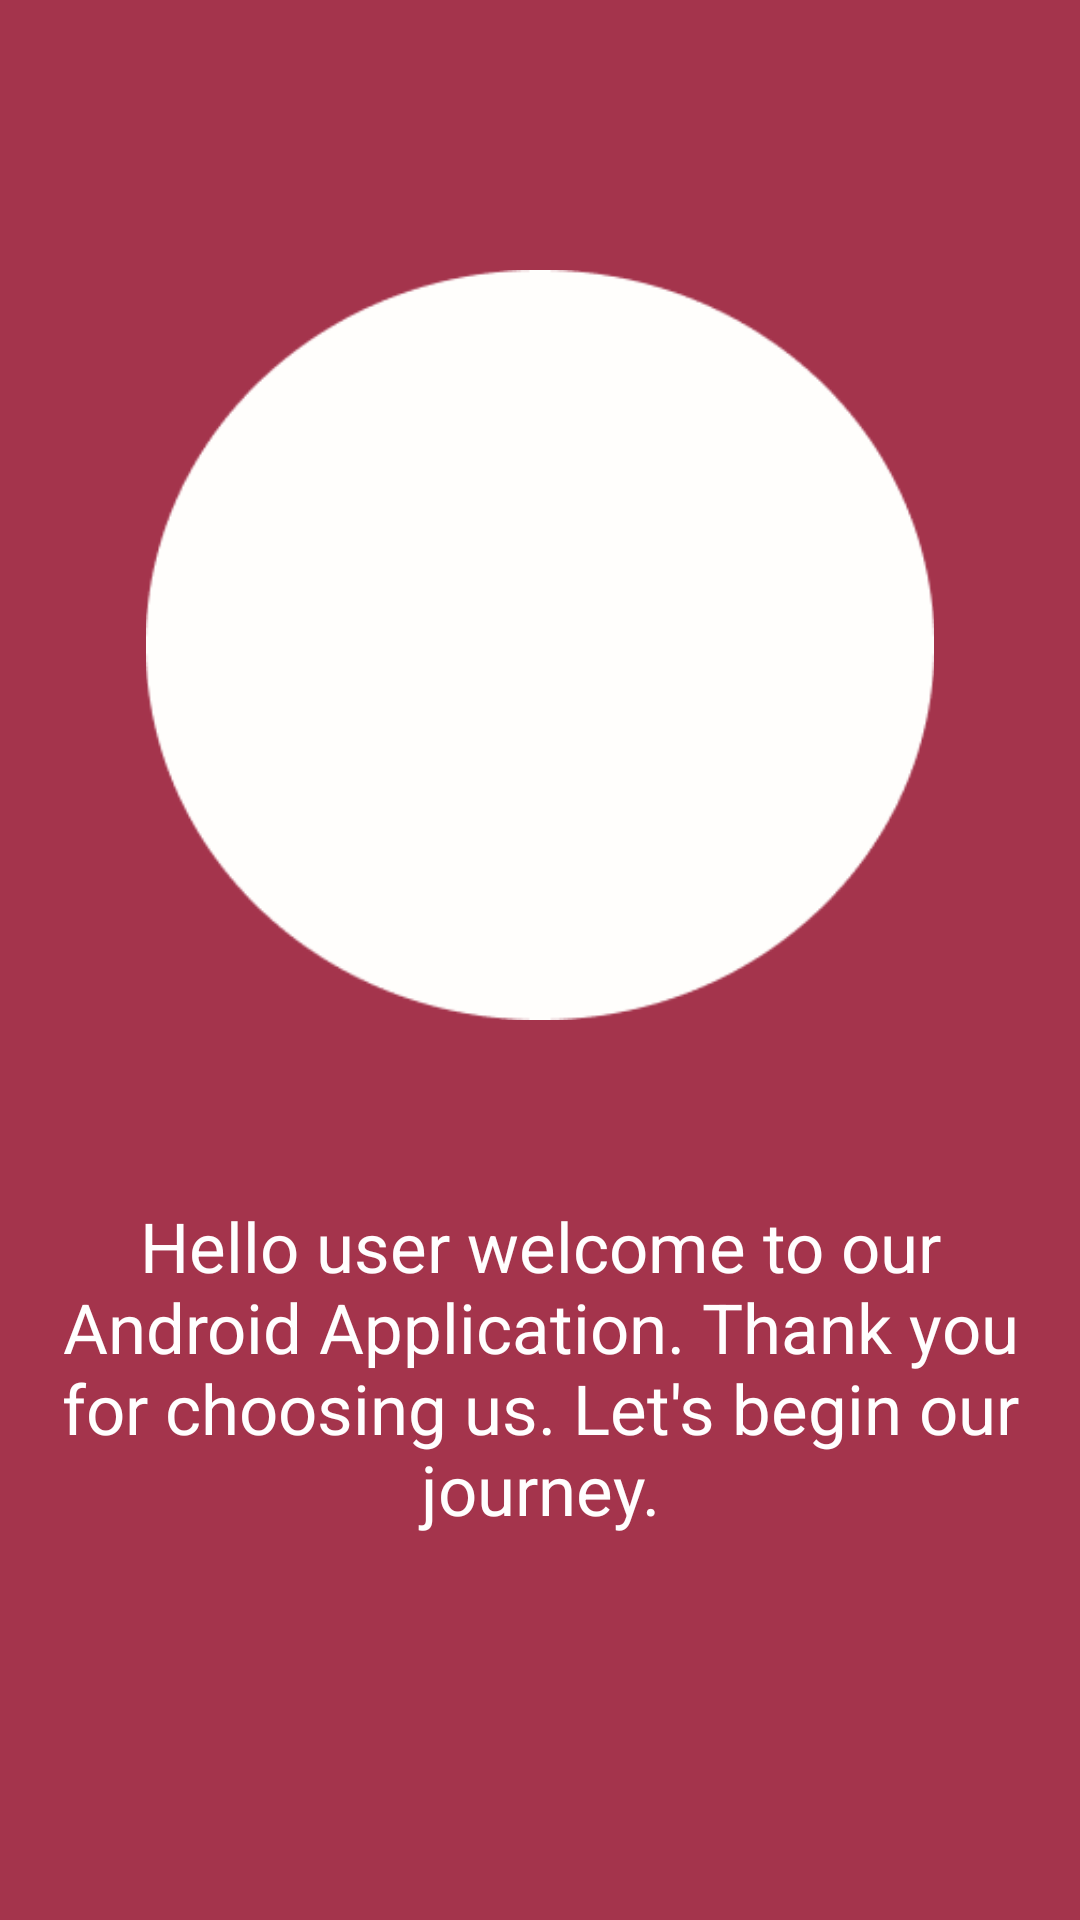

The Android layout XML behind this screen, and the referenced resources:
<!-- AndroidManifest.xml: application theme Theme.MyPortfolioApp -->
<!-- res/layout/fragment_intro1.xml -->
<?xml version="1.0" encoding="utf-8" ?>
<androidx.constraintlayout.widget.ConstraintLayout
    android:id="@+id/intro1"
    xmlns:android="http://schemas.android.com/apk/res/android"
    android:layout_width="match_parent"
    android:layout_height="match_parent"
    xmlns:app="http://schemas.android.com/apk/res-auto"
    xmlns:tools="http://schemas.android.com/tools"
    tools:context=".intro1Fragment"
    android:background="#A4344C">


    
    <LinearLayout
        android:layout_width="match_parent"
        android:layout_height="match_parent"
        app:layout_constraintTop_toBottomOf="parent"
        app:layout_constraintBottom_toTopOf="parent"
        app:layout_constraintStart_toEndOf="parent"
        app:layout_constraintEnd_toStartOf="parent"
        android:orientation="vertical">


    
        <RelativeLayout
            android:layout_width="wrap_content"
            android:layout_height="250dp"
            android:layout_gravity="center"
            android:layout_marginTop="90dp">

            <ImageView
                android:id="@+id/imageView"
                android:layout_width="match_parent"
                android:layout_height="match_parent"
                app:srcCompat="@drawable/ellipse"
                android:layout_centerHorizontal="true"/>

            <ImageView
                android:id="@+id/imageView2"
                android:layout_width="match_parent"
                android:layout_height="200dp"
                android:layout_marginTop="10dp"
                app:srcCompat="@drawable/man"
                android:layout_centerHorizontal="true"/>

        </RelativeLayout>

        <TextView
            android:layout_width="wrap_content"
            android:layout_height="wrap_content"
            android:text="@string/intro.txt1"
            android:textColor="#FFFEFE"
            android:textSize="23sp"
            android:layout_gravity="center"
            android:layout_marginStart="10dp"
            android:layout_marginEnd="10dp"
            android:layout_marginTop="60dp"
            android:layout_marginBottom="120dp"
            android:gravity="center"/>
    </LinearLayout>



</androidx.constraintlayout.widget.ConstraintLayout>
<!-- resources referenced by this layout -->
<resources>
  <!-- drawable ellipse: png bitmap (drawable, 5505 bytes) -->
  <string name="intro.txt1">Hello user welcome to our Android Application. Thank you for choosing us. Let\'s begin our journey.</string>
  <style name="Theme.MyPortfolioApp" parent="Base.Theme.MyPortfolioApp" />
  <style name="Base.Theme.MyPortfolioApp" parent="Theme.AppCompat.Light.NoActionBar">
          
          
      </style>
</resources>
